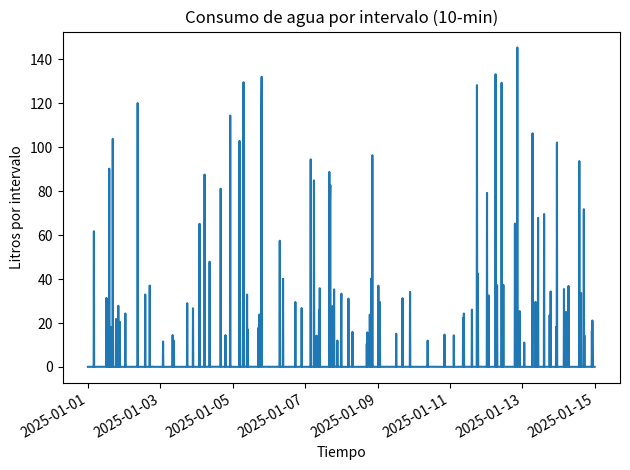
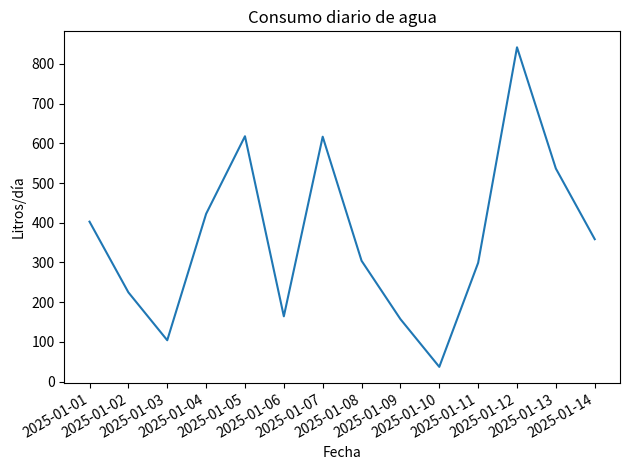
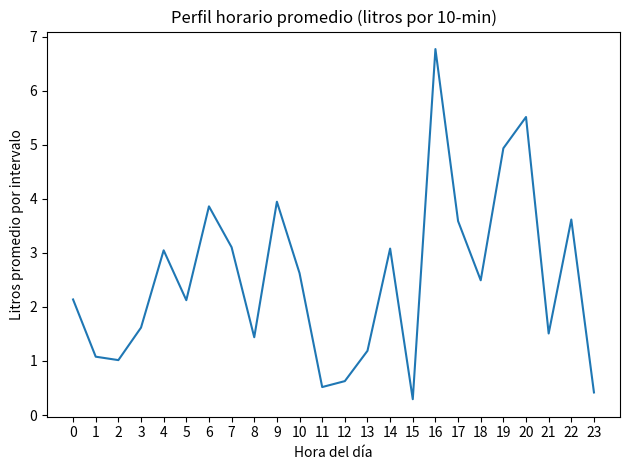
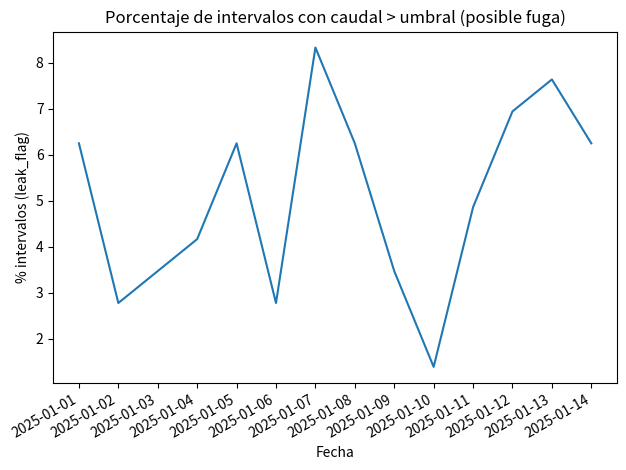

Write Python code to recreate these figures, in order.
from __future__ import annotations

from dataclasses import dataclass
from datetime import datetime, timedelta
from pathlib import Path
import random

import numpy as np
import pandas as pd
import matplotlib.pyplot as plt


# =========================
# Configuración
# =========================
@dataclass
class Config:
    # Simulación
    start_date: str = "2025-01-01"     # YYYY-MM-DD
    days: int = 14                     # días a simular
    interval_minutes: int = 10         # contador real: 10-min
    seed: int = 42

    # Vivienda / consumo
    occupants: int = 4
    weekend_factor: float = 1.15

    # Caudal base (litros/hora) -> se convierte a L/min internamente
    base_leak_lph: float = 0.2         # fuga mínima/base

    # Probabilidades (aprox) a nivel HORA; se reescalan a 10-min (÷6)
    shower_prob_per_hour: float = 0.08
    tap_use_prob_per_hour: float = 0.25
    washing_machine_prob_per_day: float = 0.35
    dishwasher_prob_per_day: float = 0.30

    # Detección nocturna y fugas
    night_start: int = 0               # 00:00
    night_end: int = 5                 # 05:00 (incluye 05:xx)
    night_use_threshold_lpm: float = 0.2

    leak_threshold_lpm: float = 0.3    # fuga si flow_lpm > umbral sostenido
    leak_min_intervals: int = 12       # 12×10min = 2 horas

    # Salidas
    out_dir: str = "data_out"


# =========================
# Utilidades
# =========================
def _is_weekend(dt: datetime) -> bool:
    return dt.weekday() >= 5  # 5=sábado, 6=domingo


def _hour_profile_multiplier(hour: int) -> float:
    """
    Perfil diario simple:
    - valle madrugada
    - pico mañana (6-9)
    - valle medio día
    - pico tarde-noche (18-22)
    """
    if 0 <= hour <= 5:
        return 0.55
    if 6 <= hour <= 9:
        return 1.35
    if 10 <= hour <= 17:
        return 0.85
    if 18 <= hour <= 22:
        return 1.40
    return 0.95


def _simulate_interval(dt: datetime, cfg: Config, daily_flags: dict) -> dict:
    """
    Simula un intervalo de (cfg.interval_minutes) minutos.
    Devuelve un dict con flow_lpm, liters y eventos.
    """
    hour = dt.hour
    profile_mult = _hour_profile_multiplier(hour)
    weekend_mult = cfg.weekend_factor if _is_weekend(dt) else 1.0

    # Base: fuga mínima (convertir L/h a L/min) + pequeña aleatoriedad
    base_lpm = cfg.base_leak_lph / 60.0
    flow_lpm = random.uniform(max(0.01, 0.6 * base_lpm), 1.4 * base_lpm)

    # Ajuste por ocupantes (leve)
    occ_mult = 0.9 + 0.1 * (cfg.occupants / 4)

    # Probabilidades escaladas a intervalo 10-min (6 intervalos por hora)
    shower_event = random.random() < (cfg.shower_prob_per_hour / 6) * profile_mult
    tap_event = random.random() < (cfg.tap_use_prob_per_hour / 6) * profile_mult

    if shower_event:
        # Ducha real ~6-12 L/min durante el intervalo
        flow_lpm += random.uniform(6, 12) * occ_mult

    if tap_event:
        # Grifo ~1-4 L/min durante el intervalo
        flow_lpm += random.uniform(1, 4) * occ_mult

    # Lavadora / lavavajillas: como eventos diarios (probabilidad distribuida en 144 intervalos/día)
    wm_event = False
    if (not daily_flags["washing_machine_done"]) and (random.random() < cfg.washing_machine_prob_per_day / 144):
        wm_event = True
        daily_flags["washing_machine_done"] = True
        flow_lpm += random.uniform(8, 15)

    dw_event = False
    if (not daily_flags["dishwasher_done"]) and (random.random() < cfg.dishwasher_prob_per_day / 144):
        dw_event = True
        daily_flags["dishwasher_done"] = True
        flow_lpm += random.uniform(5, 10)

    # Aplica perfil + fin de semana
    flow_lpm *= weekend_mult
    # Perfil multiplicativo adicional (suaviza picos)
    flow_lpm *= (0.85 + 0.15 * profile_mult)

    liters_interval = flow_lpm * cfg.interval_minutes

    return {
        "timestamp": dt,
        "flow_lpm": round(flow_lpm, 3),
        "liters": round(liters_interval, 3),
        "shower": shower_event,
        "tap_use": tap_event,
        "washing_machine": wm_event,
        "dishwasher": dw_event,
        "weekend": _is_weekend(dt),
        "profile_mult": round(profile_mult, 3),
        "weekend_mult": round(weekend_mult, 3),
    }


# =========================
# Generación de datos
# =========================
def generate_timeseries(cfg: Config) -> pd.DataFrame:
    random.seed(cfg.seed)
    np.random.seed(cfg.seed)

    start = datetime.fromisoformat(cfg.start_date)
    step = timedelta(minutes=cfg.interval_minutes)
    total_steps = int((cfg.days * 24 * 60) / cfg.interval_minutes)

    rows = []
    current_day = start.date()
    daily_flags = {"washing_machine_done": False, "dishwasher_done": False}

    dt = start
    for _ in range(total_steps):
        if dt.date() != current_day:
            current_day = dt.date()
            daily_flags = {"washing_machine_done": False, "dishwasher_done": False}

        rows.append(_simulate_interval(dt, cfg, daily_flags))
        dt += step

    df = pd.DataFrame(rows)
    df["timestamp"] = pd.to_datetime(df["timestamp"])
    df["date"] = df["timestamp"].dt.date
    df["hour"] = df["timestamp"].dt.hour
    df["minute"] = df["timestamp"].dt.minute
    return df


# =========================
# Detección de anomalías
# =========================
def detect_anomalies(df: pd.DataFrame, cfg: Config) -> pd.DataFrame:
    df = df.copy()

    # 1) Consumo nocturno (sospechoso)
    df["night_use"] = (
        (df["hour"] >= cfg.night_start)
        & (df["hour"] <= cfg.night_end)
        & (df["flow_lpm"] > cfg.night_use_threshold_lpm)
    )

    # 2) Fuga: flow_lpm > umbral de forma sostenida (racha)
    df["leak_flag"] = (df["flow_lpm"] > cfg.leak_threshold_lpm).astype(int)

    # Rachas consecutivas de leak_flag==1
    streak = []
    count = 0
    for v in df["leak_flag"].to_numpy():
        if v == 1:
            count += 1
        else:
            count = 0
        streak.append(count)

    df["leak_streak"] = streak
    df["leak_detected"] = df["leak_streak"] >= cfg.leak_min_intervals

    return df


# =========================
# Guardar CSV
# =========================
def save_outputs(df: pd.DataFrame, cfg: Config) -> dict:
    out = Path(cfg.out_dir)
    out.mkdir(parents=True, exist_ok=True)

    serie_csv = out / f"consumo_agua_{cfg.start_date}_dias{cfg.days}_{cfg.interval_minutes}min.csv"
    df.to_csv(serie_csv, index=False)

    daily = (
        df.groupby("date", as_index=False)["liters"]
        .sum()
        .rename(columns={"liters": "liters_day"})
    )
    daily_csv = out / f"consumo_agua_diario_{cfg.start_date}_dias{cfg.days}.csv"
    daily.to_csv(daily_csv, index=False)

    anomalies_csv = out / "consumo_con_anomalias.csv"
    df.to_csv(anomalies_csv, index=False)

    return {"serie_csv": serie_csv, "daily_csv": daily_csv, "anomalies_csv": anomalies_csv}


# =========================
# Gráficas
# =========================
def plot_outputs(df: pd.DataFrame, cfg: Config) -> dict:
    out = Path(cfg.out_dir)
    out.mkdir(parents=True, exist_ok=True)

    # 1) Serie temporal: litros por intervalo
    plt.figure()
    plt.plot(df["timestamp"], df["liters"])
    plt.title("Consumo de agua por intervalo (10-min)")
    plt.xlabel("Tiempo")
    plt.ylabel("Litros por intervalo")
    plt.xticks(rotation=30, ha="right")
    plt.tight_layout()
    p1 = out / "serie_temporal_consumo_10min.png"
    plt.savefig(p1, dpi=200)
    plt.close()

    # 2) Consumo diario
    daily = df.groupby("date")["liters"].sum()
    plt.figure()
    plt.plot(daily.index.astype(str), daily.values)
    plt.title("Consumo diario de agua")
    plt.xlabel("Fecha")
    plt.ylabel("Litros/día")
    plt.xticks(rotation=30, ha="right")
    plt.tight_layout()
    p2 = out / "consumo_diario.png"
    plt.savefig(p2, dpi=200)
    plt.close()

    # 3) Perfil horario promedio (litros/intervalo promedio por hora)
    hourly = df.groupby("hour")["liters"].mean()
    plt.figure()
    plt.plot(hourly.index, hourly.values)
    plt.title("Perfil horario promedio (litros por 10-min)")
    plt.xlabel("Hora del día")
    plt.ylabel("Litros promedio por intervalo")
    plt.xticks(range(0, 24, 1))
    plt.tight_layout()
    p3 = out / "perfil_horario_promedio.png"
    plt.savefig(p3, dpi=200)
    plt.close()

    # 4) Marcado de posibles fugas: % de intervalos con leak_flag por día
    leak_daily = df.groupby("date")["leak_flag"].mean() * 100
    plt.figure()
    plt.plot(leak_daily.index.astype(str), leak_daily.values)
    plt.title("Porcentaje de intervalos con caudal > umbral (posible fuga)")
    plt.xlabel("Fecha")
    plt.ylabel("% intervalos (leak_flag)")
    plt.xticks(rotation=30, ha="right")
    plt.tight_layout()
    p4 = out / "indicador_fuga_por_dia.png"
    plt.savefig(p4, dpi=200)
    plt.close()

    return {"p1": p1, "p2": p2, "p3": p3, "p4": p4}


# =========================
# Main
# =========================
def main():
    cfg = Config(
        start_date="2025-01-01",
        days=14,
        interval_minutes=10,
        occupants=4,
        seed=42,
    )

    df = generate_timeseries(cfg)
    df = detect_anomalies(df, cfg)

    outputs = save_outputs(df, cfg)
    plots = plot_outputs(df, cfg)

    print("✅ Generado correctamente:")
    print(f"- CSV serie:      {outputs['serie_csv']}")
    print(f"- CSV diario:     {outputs['daily_csv']}")
    print(f"- CSV anomalías:  {outputs['anomalies_csv']}")
    print(f"- Gráficas:       {Path(cfg.out_dir).resolve()}")
    for k, v in plots.items():
        print(f"  - {k}: {v}")


if __name__ == "__main__":
    main()
